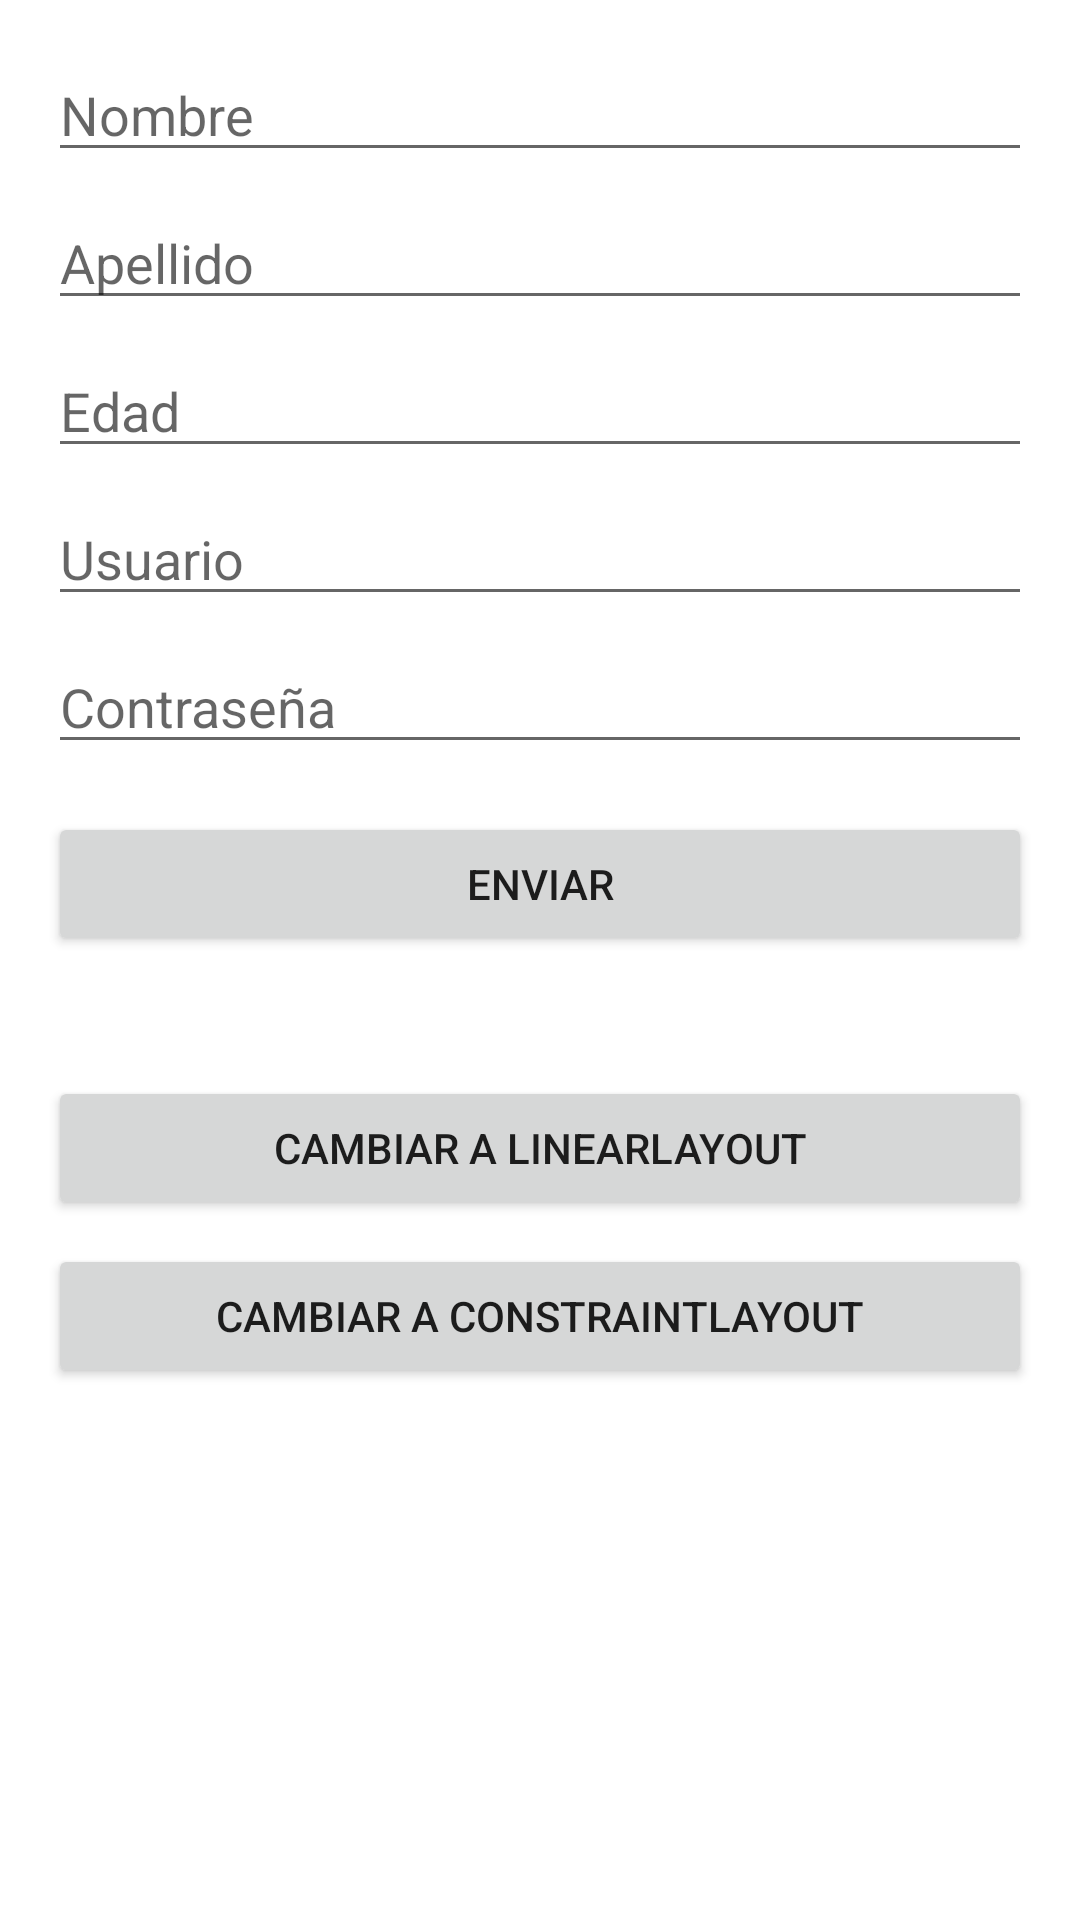

This screen was rendered from an Android layout file. Write that file and the resources it references.
<!-- AndroidManifest.xml: application theme Theme.Albert_MontserratUF1_ACT10 -->
<!-- res/layout/activity_relative.xml -->
<?xml version="1.0" encoding="utf-8"?>
<RelativeLayout xmlns:android="http://schemas.android.com/apk/res/android"
    android:layout_width="match_parent"
    android:layout_height="match_parent"
    android:padding="16dp">

    <EditText
        android:id="@+id/etFirstName"
        android:layout_width="match_parent"
        android:layout_height="wrap_content"
        android:hint="Nombre"
        android:layout_alignParentTop="true" />

    <EditText
        android:id="@+id/etLastName"
        android:layout_width="match_parent"
        android:layout_height="wrap_content"
        android:hint="Apellido"
        android:layout_below="@id/etFirstName"
        android:layout_marginTop="8dp" />

    <EditText
        android:id="@+id/etAge"
        android:layout_width="match_parent"
        android:layout_height="wrap_content"
        android:hint="Edad"
        android:inputType="number"
        android:layout_below="@id/etLastName"
        android:layout_marginTop="8dp" />

    <EditText
        android:id="@+id/etUsername"
        android:layout_width="match_parent"
        android:layout_height="wrap_content"
        android:hint="Usuario"
        android:layout_below="@id/etAge"
        android:layout_marginTop="8dp" />

    <EditText
        android:id="@+id/etPassword"
        android:layout_width="match_parent"
        android:layout_height="wrap_content"
        android:hint="Contraseña"
        android:inputType="textPassword"
        android:layout_below="@id/etUsername"
        android:layout_marginTop="8dp" />

    <Button
        android:id="@+id/btnSubmit2"
        android:layout_width="match_parent"
        android:layout_height="wrap_content"
        android:text="Enviar"
        android:layout_below="@id/etPassword"
        android:layout_marginTop="16dp" />

    <Button android:id="@+id/btnToLinearLayout"
        android:layout_width="match_parent"
        android:layout_height="wrap_content"
        android:text="Cambiar a LinearLayout"
        android:layout_below="@id/btnSubmit2"
        android:layout_marginTop="40dp" />

    <Button android:id="@+id/btnToConstraintLayout"
        android:layout_width="match_parent"
        android:layout_height="wrap_content"
        android:text="Cambiar a ConstraintLayout"
        android:layout_below="@id/btnToLinearLayout"
        android:layout_marginTop="8dp" />
</RelativeLayout>
<!-- resources referenced by this layout -->
<resources>
  <style name="Theme.Albert_MontserratUF1_ACT10" parent="Theme.MaterialComponents.DayNight.DarkActionBar">
          
          <item name="colorPrimary">@color/purple_500</item>
          <item name="colorPrimaryVariant">@color/purple_700</item>
          <item name="colorOnPrimary">@color/white</item>
          
          <item name="colorSecondary">@color/teal_200</item>
          <item name="colorSecondaryVariant">@color/teal_700</item>
          <item name="colorOnSecondary">@color/black</item>
          
          <item name="android:statusBarColor">?attr/colorPrimaryVariant</item>
          
      </style>
  <!-- not gathered from this repository: default colours our renderer supplied (Android Studio template values) -->
  <color name="purple_500">#FF6200EE</color>
  <color name="purple_700">#FF3700B3</color>
  <color name="teal_200">#FF03DAC5</color>
  <color name="teal_700">#FF018786</color>
  <color name="black">#FF000000</color>
  <color name="white">#FFFFFFFF</color>
</resources>
